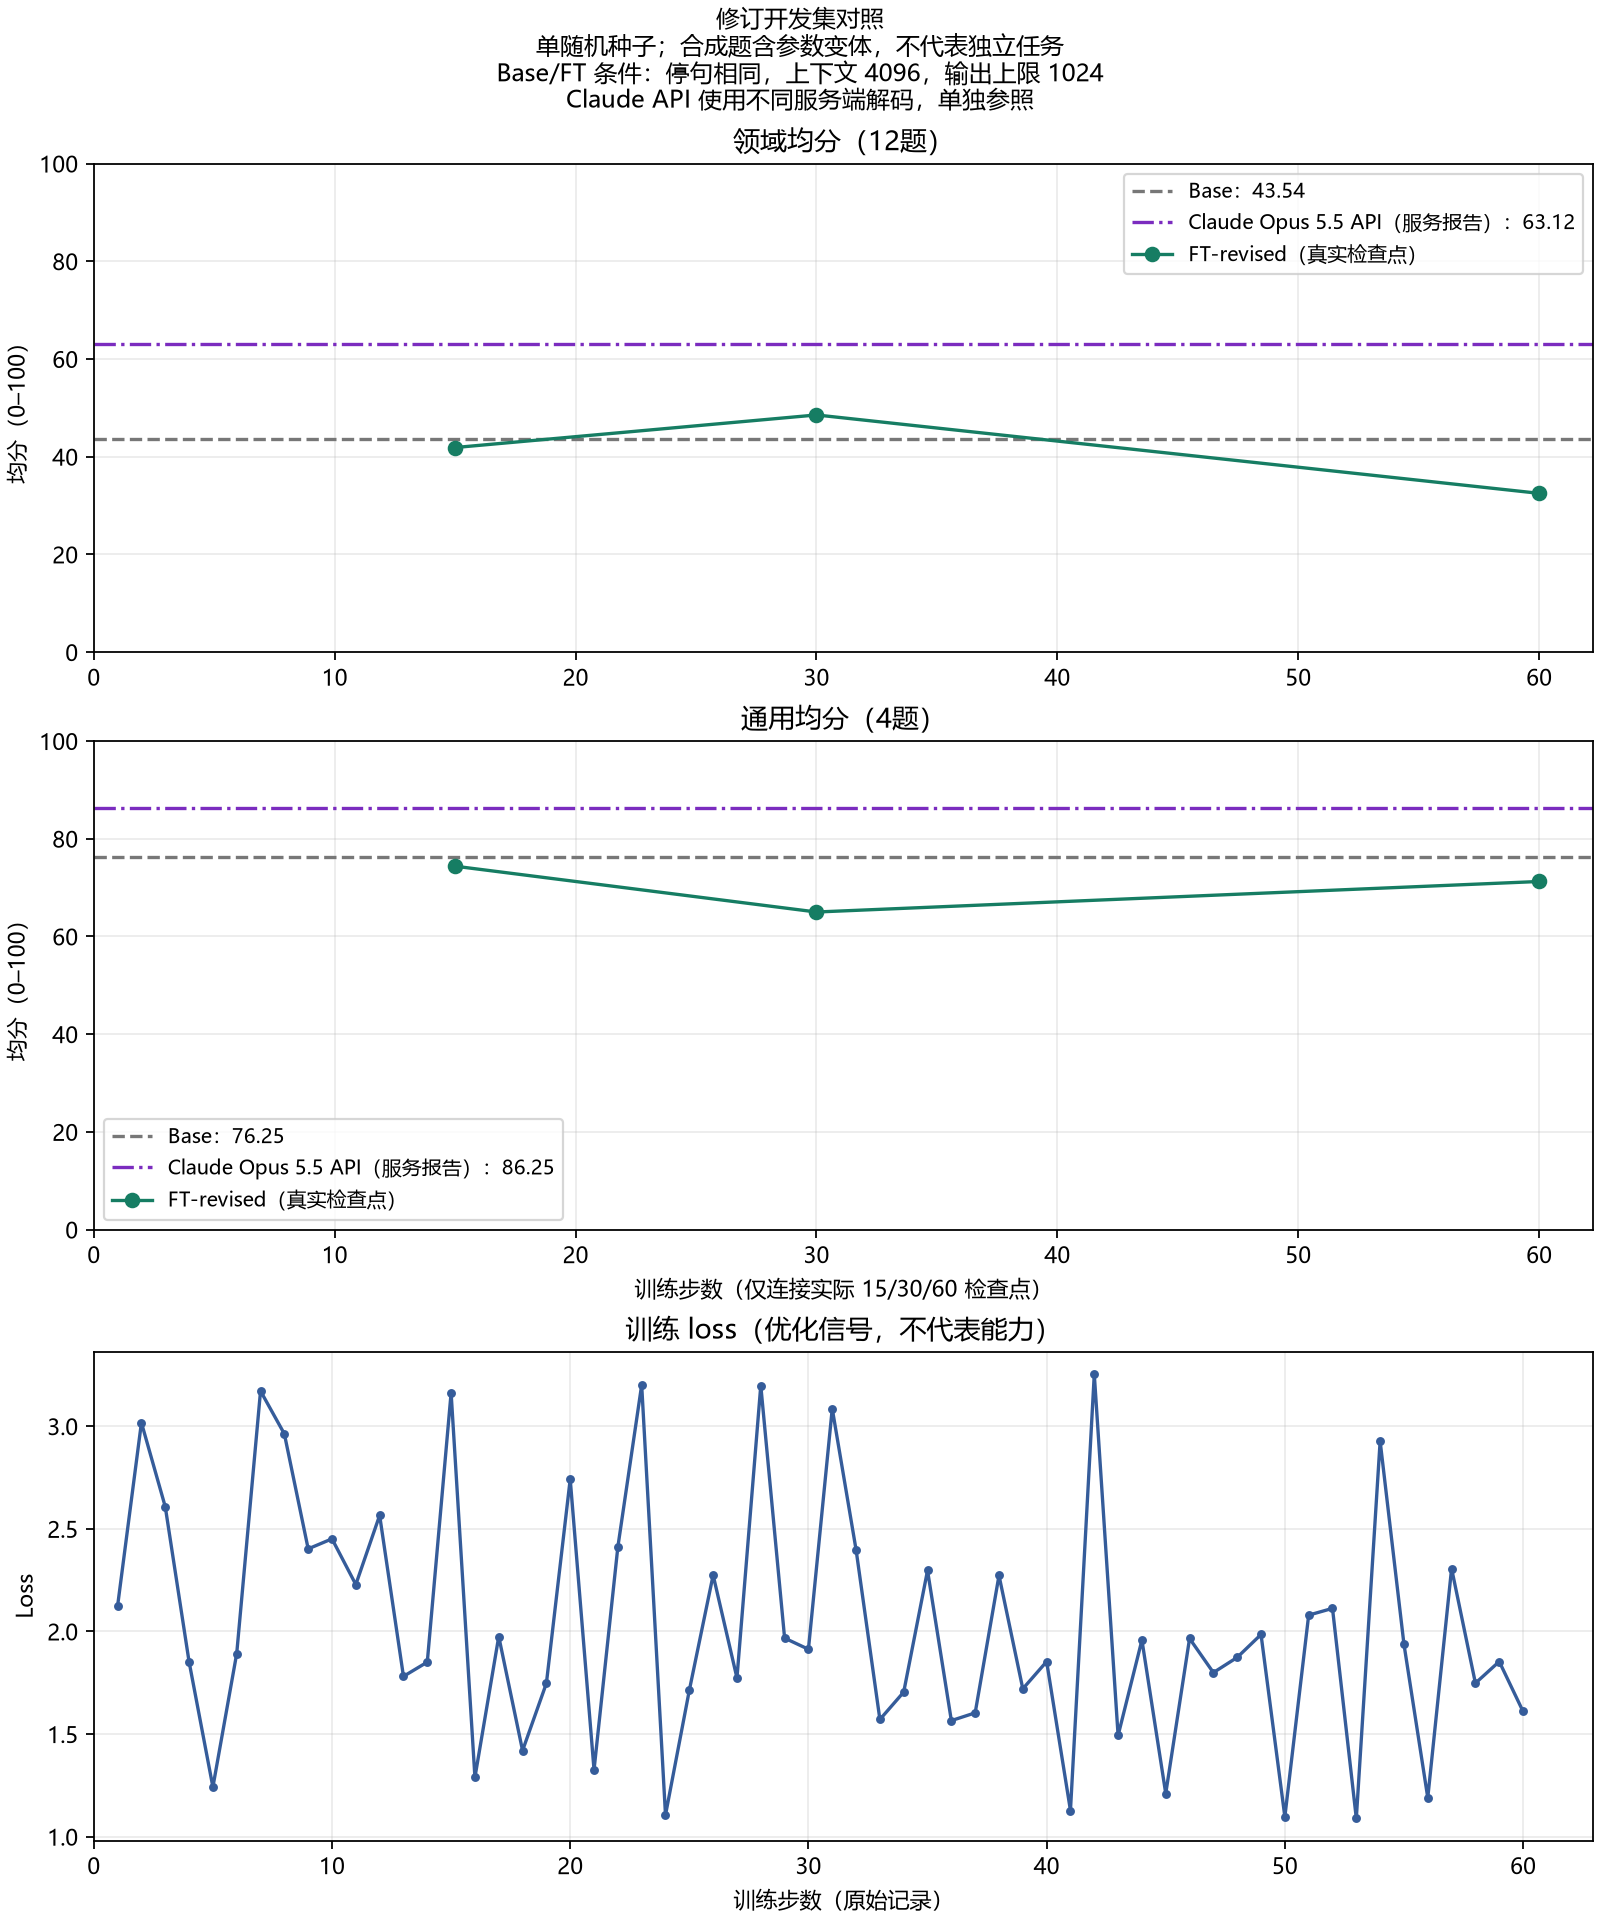

The data file committed next to this chart (first rows):
model, step, kind, n, mean_score, pass_count, hard_error_cases, hard_error_strings
Base, , domain, 12, 43.54, 0, 10, 21
Base, , general, 4, 76.25, 2, 0, 0
FT-revised, 15, domain, 12, 41.88, 0, 12, 24
FT-revised, 15, general, 4, 74.38, 3, 0, 0
FT-revised, 30, domain, 12, 48.54, 1, 10, 19
FT-revised, 30, general, 4, 65.0, 2, 0, 0
FT-revised, 60, domain, 12, 32.5, 0, 12, 14
FT-revised, 60, general, 4, 71.25, 2, 0, 0
claude-opus-5-5, , domain, 12, 63.12, 4, 8, 12
claude-opus-5-5, , general, 4, 86.25, 3, 0, 0
